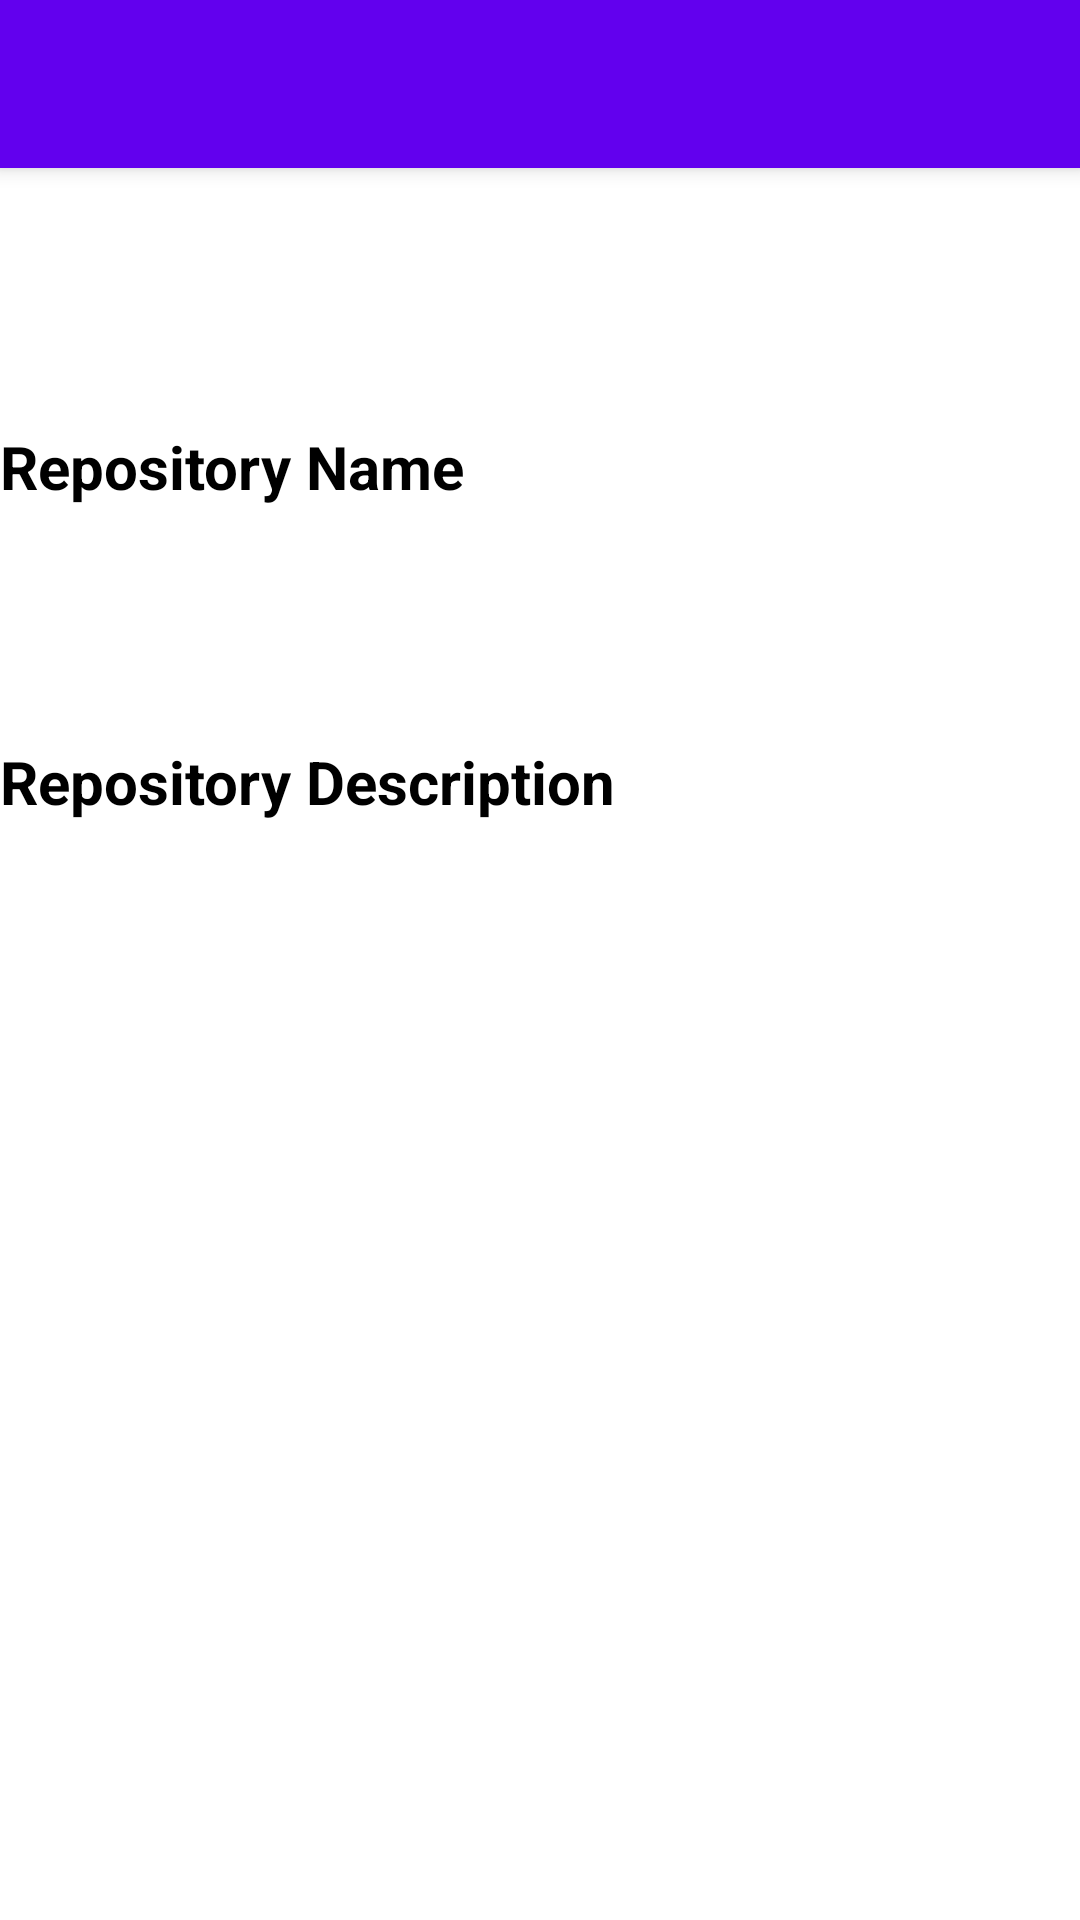

Here is an Android app screen rendered from its layout file. Give the layout XML and the strings, colors and styles it references.
<!-- AndroidManifest.xml: application theme Theme.RippleRepoTask -->
<!-- res/layout/activity_repo_details.xml -->
<?xml version="1.0" encoding="utf-8"?>
<androidx.constraintlayout.widget.ConstraintLayout xmlns:android="http://schemas.android.com/apk/res/android"
    xmlns:app="http://schemas.android.com/apk/res-auto"
    xmlns:tools="http://schemas.android.com/tools"
    android:layout_width="match_parent"
    android:layout_height="match_parent"
    tools:context=".ui.main.view.RepoDetailsActivity">

    <androidx.appcompat.widget.Toolbar
        android:id="@+id/toolbar"
        android:layout_width="match_parent"
        android:layout_height="?attr/actionBarSize"
        android:background="?attr/colorPrimary"
        android:elevation="4dp"
        android:theme="@style/ThemeOverlay.AppCompat.ActionBar"
        app:popupTheme="@style/ThemeOverlay.AppCompat.Light"
        app:layout_constraintEnd_toEndOf="parent"
        app:layout_constraintStart_toStartOf="parent"
        app:layout_constraintTop_toTopOf="parent"/>

    <ImageView
        android:id="@+id/ivRepoF"
        android:layout_width="match_parent"
        android:layout_height="70dp"
        android:layout_marginTop="16dp"
        app:layout_constraintEnd_toEndOf="parent"
        app:layout_constraintStart_toStartOf="parent"
        app:layout_constraintTop_toBottomOf="@+id/toolbar" />

    <TextView
        android:id="@+id/tvRepoName"
        android:layout_width="match_parent"
        android:layout_height="wrap_content"
        android:text="Repository Name"
        android:textColor="@color/black"
        android:textSize="20sp"
        android:textStyle="bold"
        app:layout_constraintEnd_toEndOf="parent"
        app:layout_constraintStart_toStartOf="parent"
        app:layout_constraintTop_toBottomOf="@+id/ivRepoF" />

    <TextView
        android:id="@+id/tvRepoNameInput"
        android:layout_width="match_parent"
        android:layout_height="70dp"
        android:layout_marginTop="8dp"
        android:textColor="#000000"
        android:textSize="16sp"
        app:layout_constraintEnd_toEndOf="parent"
        app:layout_constraintStart_toStartOf="parent"
        app:layout_constraintTop_toBottomOf="@+id/tvRepoName" />

    <TextView
        android:id="@+id/tvRepoDesc"
        android:layout_width="match_parent"
        android:layout_height="wrap_content"
        android:text="Repository Description"
        android:textColor="@color/black"
        android:textSize="20sp"
        android:textStyle="bold"
        app:layout_constraintEnd_toEndOf="parent"
        app:layout_constraintStart_toStartOf="parent"
        app:layout_constraintTop_toBottomOf="@+id/tvRepoNameInput" />

    <TextView
        android:id="@+id/tvRepoDescInput"
        android:layout_width="match_parent"
        android:layout_height="wrap_content"
        android:layout_marginTop="8dp"
        android:textColor="#000000"
        android:textSize="16sp"
        app:layout_constraintEnd_toEndOf="parent"
        app:layout_constraintStart_toStartOf="parent"
        app:layout_constraintTop_toBottomOf="@+id/tvRepoDesc" />


</androidx.constraintlayout.widget.ConstraintLayout>
<!-- resources referenced by this layout -->
<resources>
  <style name="Theme.RippleRepoTask" parent="Theme.MaterialComponents.DayNight.NoActionBar">
          
          <item name="colorPrimary">@color/purple_500</item>
          <item name="colorPrimaryVariant">@color/purple_700</item>
          <item name="colorOnPrimary">@color/white</item>
          
          <item name="colorSecondary">@color/teal_200</item>
          <item name="colorSecondaryVariant">@color/teal_700</item>
          <item name="colorOnSecondary">@color/black</item>
          
          <item name="android:statusBarColor" tools:targetApi="l">?attr/colorPrimaryVariant</item>
          
      </style>
  <!-- not gathered from this repository: default colours our renderer supplied (Android Studio template values) -->
  <color name="purple_500">#FF6200EE</color>
  <color name="purple_700">#FF3700B3</color>
  <color name="teal_200">#FF03DAC5</color>
  <color name="teal_700">#FF018786</color>
  <color name="black">#FF000000</color>
  <color name="white">#FFFFFFFF</color>
</resources>
